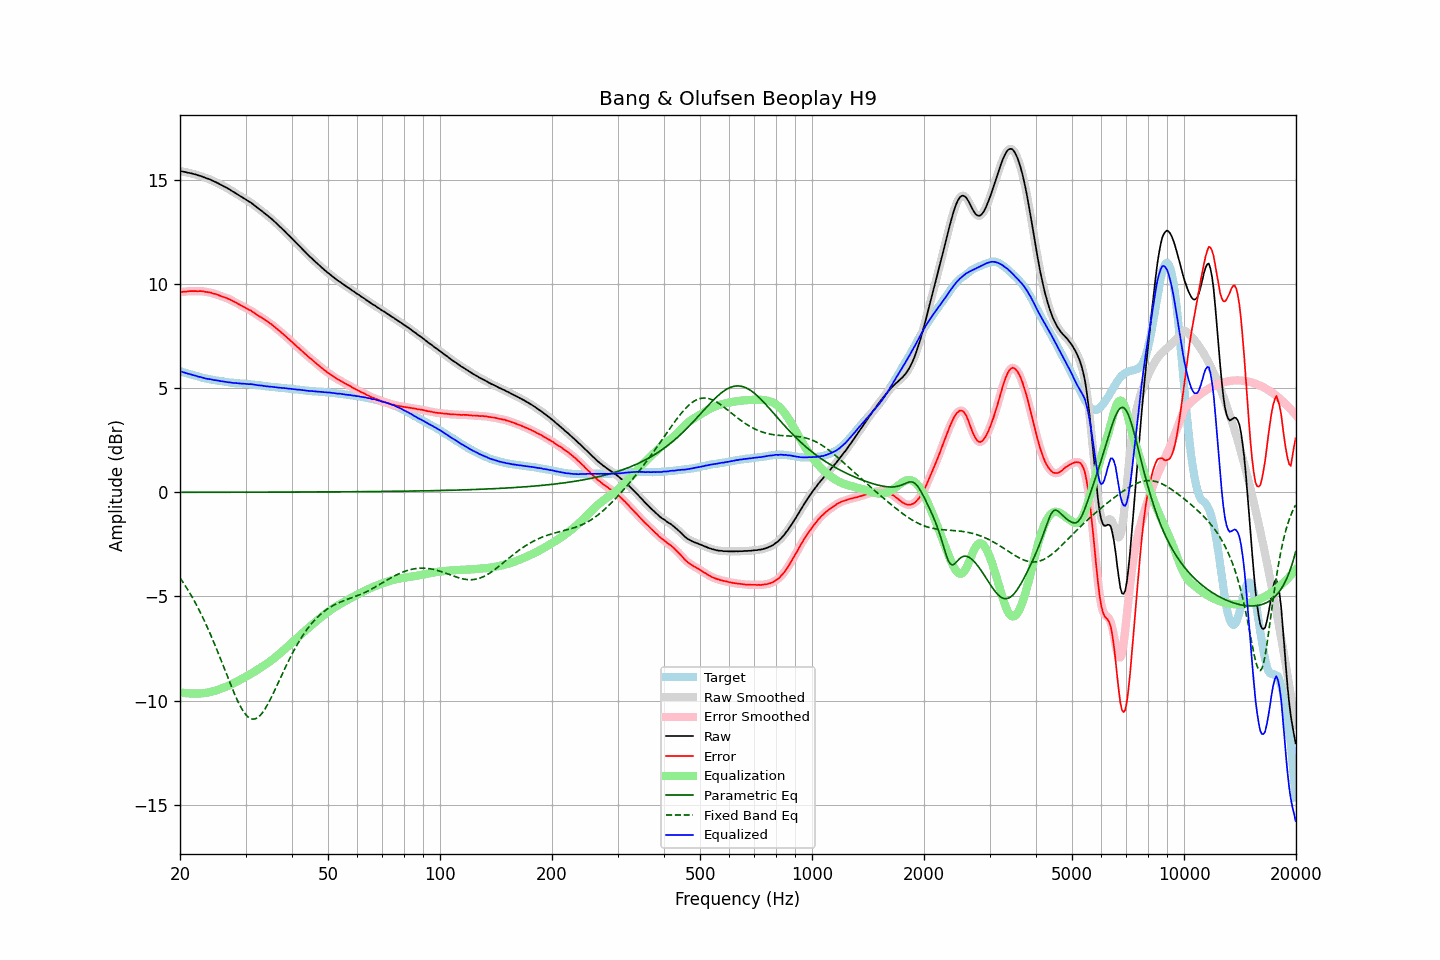

The file beside this chart, header and first rows:
frequency, raw, error, smoothed, error_smoothed, equalization, parametric_eq, fixed_band_eq, equalized_raw, equalized_smoothed, target
20.00, 15.43, 9.61, 15.43, 9.61, -9.61, 0.00, -4.11, 5.82, 5.82, 5.82
20.20, 15.42, 9.62, 15.42, 9.62, -9.62, 0.00, -4.22, 5.80, 5.80, 5.80
20.40, 15.40, 9.63, 15.41, 9.63, -9.63, 0.00, -4.34, 5.77, 5.77, 5.77
20.61, 15.39, 9.64, 15.39, 9.64, -9.64, 0.00, -4.46, 5.75, 5.75, 5.75
20.81, 15.37, 9.64, 15.37, 9.65, -9.65, 0.00, -4.58, 5.72, 5.72, 5.73
21.02, 15.35, 9.65, 15.36, 9.66, -9.65, 0.00, -4.70, 5.70, 5.70, 5.70
21.23, 15.34, 9.67, 15.34, 9.66, -9.66, 0.00, -4.83, 5.68, 5.68, 5.68
21.44, 15.32, 9.67, 15.32, 9.67, -9.66, 0.00, -4.96, 5.66, 5.66, 5.66
21.66, 15.30, 9.67, 15.30, 9.67, -9.67, 0.00, -5.09, 5.64, 5.64, 5.64
21.87, 15.28, 9.67, 15.28, 9.66, -9.67, 0.00, -5.23, 5.61, 5.61, 5.62
22.09, 15.26, 9.67, 15.26, 9.66, -9.67, 0.00, -5.38, 5.59, 5.59, 5.60
22.31, 15.23, 9.66, 15.24, 9.66, -9.67, 0.00, -5.52, 5.57, 5.57, 5.58
22.54, 15.21, 9.67, 15.21, 9.66, -9.66, 0.00, -5.67, 5.55, 5.55, 5.55
22.76, 15.19, 9.67, 15.19, 9.66, -9.66, 0.00, -5.83, 5.53, 5.53, 5.53
22.99, 15.16, 9.66, 15.16, 9.66, -9.65, 0.00, -5.98, 5.51, 5.51, 5.51
23.22, 15.13, 9.65, 15.13, 9.65, -9.65, 0.00, -6.15, 5.49, 5.49, 5.49
23.45, 15.10, 9.63, 15.10, 9.63, -9.64, 0.00, -6.31, 5.47, 5.47, 5.47
23.69, 15.07, 9.62, 15.08, 9.62, -9.62, 0.00, -6.48, 5.45, 5.45, 5.45
23.92, 15.05, 9.61, 15.05, 9.61, -9.61, 0.00, -6.65, 5.44, 5.44, 5.44
24.16, 15.02, 9.60, 15.02, 9.59, -9.59, 0.00, -6.83, 5.43, 5.43, 5.42
24.40, 14.98, 9.57, 14.98, 9.57, -9.57, 0.01, -7.01, 5.41, 5.41, 5.41
24.65, 14.94, 9.54, 14.95, 9.55, -9.55, 0.01, -7.20, 5.40, 5.40, 5.40
24.89, 14.91, 9.53, 14.91, 9.52, -9.52, 0.01, -7.38, 5.39, 5.38, 5.38
25.14, 14.87, 9.50, 14.87, 9.50, -9.50, 0.01, -7.57, 5.37, 5.37, 5.37
25.39, 14.83, 9.47, 14.83, 9.47, -9.47, 0.01, -7.77, 5.36, 5.36, 5.36
25.65, 14.79, 9.44, 14.79, 9.44, -9.45, 0.01, -7.96, 5.35, 5.35, 5.35
25.91, 14.75, 9.41, 14.75, 9.41, -9.42, 0.01, -8.16, 5.34, 5.33, 5.34
26.16, 14.71, 9.38, 14.71, 9.39, -9.39, 0.01, -8.35, 5.32, 5.32, 5.33
26.43, 14.67, 9.36, 14.67, 9.36, -9.36, 0.01, -8.55, 5.31, 5.31, 5.31
26.69, 14.63, 9.33, 14.63, 9.33, -9.33, 0.01, -8.75, 5.30, 5.30, 5.30
26.96, 14.58, 9.30, 14.59, 9.30, -9.30, 0.01, -8.95, 5.29, 5.29, 5.29
27.23, 14.54, 9.27, 14.54, 9.26, -9.26, 0.01, -9.14, 5.28, 5.28, 5.28
27.50, 14.49, 9.23, 14.49, 9.22, -9.22, 0.01, -9.33, 5.27, 5.27, 5.27
27.77, 14.44, 9.18, 14.45, 9.19, -9.19, 0.01, -9.52, 5.26, 5.26, 5.27
28.05, 14.40, 9.15, 14.40, 9.14, -9.15, 0.01, -9.70, 5.26, 5.25, 5.25
28.33, 14.35, 9.11, 14.35, 9.11, -9.10, 0.01, -9.88, 5.25, 5.25, 5.24
28.62, 14.30, 9.06, 14.30, 9.06, -9.06, 0.01, -10.04, 5.24, 5.24, 5.24
28.90, 14.25, 9.02, 14.25, 9.02, -9.02, 0.01, -10.20, 5.23, 5.23, 5.23
29.19, 14.20, 8.97, 14.21, 8.98, -8.98, 0.01, -10.34, 5.22, 5.23, 5.23
29.48, 14.16, 8.94, 14.16, 8.94, -8.94, 0.01, -10.47, 5.22, 5.22, 5.22
29.78, 14.11, 8.89, 14.11, 8.90, -8.90, 0.01, -10.59, 5.22, 5.22, 5.22
30.08, 14.06, 8.86, 14.06, 8.85, -8.86, 0.01, -10.69, 5.21, 5.21, 5.21
30.38, 14.01, 8.81, 14.01, 8.81, -8.81, 0.01, -10.77, 5.20, 5.20, 5.21
30.68, 13.96, 8.77, 13.97, 8.77, -8.77, 0.01, -10.83, 5.19, 5.20, 5.20
30.99, 13.92, 8.74, 13.92, 8.73, -8.72, 0.01, -10.87, 5.20, 5.19, 5.19
31.30, 13.86, 8.68, 13.86, 8.68, -8.68, 0.01, -10.89, 5.19, 5.19, 5.18
31.61, 13.80, 8.63, 13.81, 8.63, -8.63, 0.01, -10.89, 5.17, 5.18, 5.17
31.93, 13.74, 8.58, 13.74, 8.58, -8.58, 0.01, -10.87, 5.16, 5.16, 5.16
32.24, 13.68, 8.52, 13.68, 8.53, -8.53, 0.01, -10.84, 5.15, 5.15, 5.16
32.57, 13.62, 8.47, 13.62, 8.48, -8.48, 0.01, -10.78, 5.14, 5.14, 5.15
32.89, 13.56, 8.43, 13.57, 8.43, -8.43, 0.01, -10.71, 5.13, 5.13, 5.14
33.22, 13.51, 8.39, 13.51, 8.38, -8.38, 0.01, -10.61, 5.13, 5.13, 5.13
33.55, 13.44, 8.33, 13.45, 8.33, -8.33, 0.01, -10.51, 5.11, 5.11, 5.11
33.89, 13.38, 8.28, 13.39, 8.28, -8.28, 0.01, -10.39, 5.10, 5.10, 5.10
34.23, 13.32, 8.23, 13.32, 8.23, -8.23, 0.01, -10.26, 5.09, 5.09, 5.09
34.57, 13.26, 8.17, 13.26, 8.18, -8.17, 0.01, -10.12, 5.09, 5.09, 5.09
34.92, 13.19, 8.12, 13.20, 8.12, -8.12, 0.01, -9.97, 5.07, 5.08, 5.08
35.27, 13.13, 8.07, 13.13, 8.06, -8.06, 0.01, -9.82, 5.07, 5.07, 5.07
35.62, 13.06, 8.00, 13.06, 8.00, -8.00, 0.01, -9.66, 5.06, 5.06, 5.06
35.97, 12.99, 7.94, 12.99, 7.94, -7.94, 0.01, -9.50, 5.05, 5.05, 5.05
... 635 more rows
